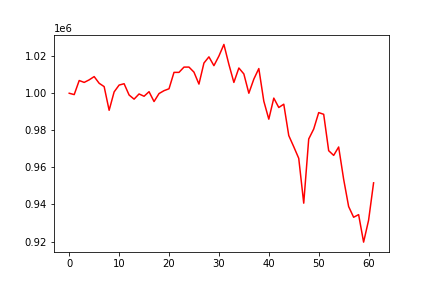

Data behind this chart, as committed beside it:
, 0
0, 1000000
1, 999271
2, 1006868
3, 1005852
4, 1007227
5, 1008991
6, 1005383
7, 1003583
8, 990809
9, 1000726
10, 1004416
11, 1005139
12, 999051
13, 996815
14, 999621
15, 998372
16, 1000840
17, 995515
18, 999834
19, 1001394
20, 1002414
21, 1011268
22, 1011268
23, 1014106
24, 1014121
25, 1011393
26, 1004942
27, 1016303
28, 1019644
29, 1014879
30, 1020060
31, 1026335
32, 1015588
33, 1005841
34, 1013631
35, 1010420
36, 1000004
37, 1007634
38, 1013325
39, 995723
40, 986017
41, 997377
42, 992307
43, 994094
44, 977173
45, 971140
46, 964883
47, 940690
48, 975322
49, 980690
50, 989559
51, 988640
52, 969005
53, 966471
54, 971006
55, 953598
56, 938870
57, 933089
58, 934505
59, 919671
... 2 more rows
